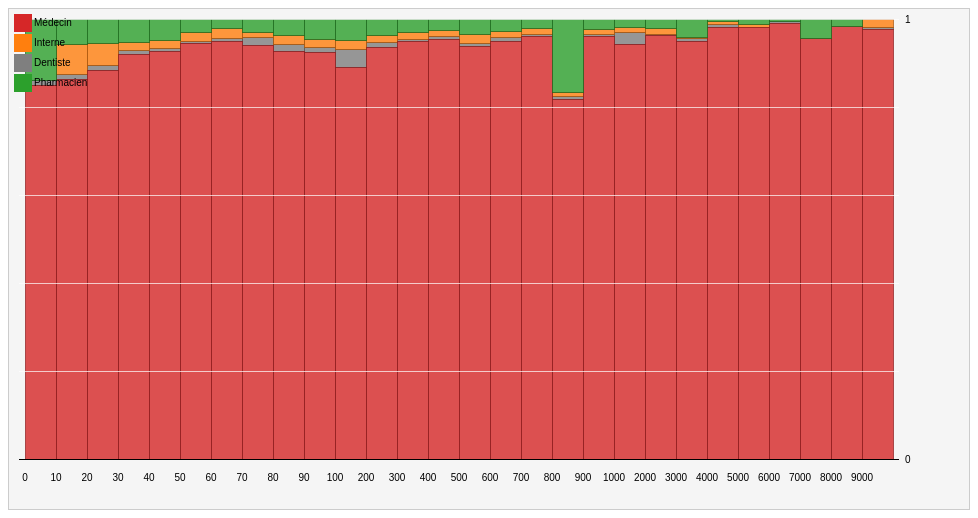
D3 v3 page, settled after 360 driven frames (6 s of simulated time); the page loaded 1 data file(s).


      var tooltip = d3.select(document.createElement('div'))
        .append("div")
        .attr("class", "popover")
        .style("display", 'none');
      document.body.appendChild(tooltip.node());
      var margin = {top: 40, right: 70, bottom: 20, left: 10},
          w = 960 - margin.left - margin.right,
          h = 500 - margin.top - margin.bottom,
          x = d3.scale.ordinal().rangeRoundBands([0, w]),
          y = d3.scale.linear().range([h, 0]),
          z = d3.scale.ordinal().range(["#d62728", "#ff7f0e", "#7f7f7f", "#2ca02c"])
            .domain(["Médecin", "Interne", "Dentiste", "Pharmacien"]),
          format = d3.time.format("%b");

      var svg = d3.select("body").append("svg:svg")
          .attr("width", w + margin.left + margin.right)
          .attr("height", h + margin.top + margin.bottom)
      var g = svg.append("svg:g")
          .attr("transform", "translate(" + margin.left + "," + margin.left + ")");

      var origins, bins, strBins, stackedOrigins, layout;

      d3.json("../data/sunshine.origin-labo-bins.json", function(error, data) {
          origins = sunshine.nestData(['ORIGIN', 'DECL_AVANT_MONTANT_BIN_NAME'],
            'DECL_AVANT_MONTANT', data);

          bins = d3.set(data.map(function(d) {
            return d.DECL_AVANT_MONTANT_BIN_NAME;
            }))
            .values()
            .map(function(d) {
              return d.split(',').map(function(d) {return +d});
            })
            .sort(function(d1, d2) {
              return d1[0] < d2[0] ? -1 : d1[0] > d2[0] ? 1 : 0;
              });
          strBins = bins.map(function(d) {return "" + d});

          layout = d3.layout.stack().order("inside-out")
		  .offset('expand')
            .values(function(d) {
              return d.values;
            });
          stackedOrigins = layout(origins.map(function(d) {
              var xmap = {};
              d.values.forEach(function(d) {
                xmap[d.key] = d.values.sum;
              });
              return {name: d.key, values:strBins.map(function(d, i) {
                if (!xmap[d]) {
                  return {x: i, y: 0};
                  } else {
                  return {x: i, y: xmap[d]};
                }
                })};
            }));

          x.domain(d3.range(0, bins.length));
          y.domain([0, d3.max(stackedOrigins.map(function(d) {
            return d3.max(d.values, function(d) {
              return d.y0 + d.y;
              });
            }))
          ]);

          var origin = g.selectAll("g.origin")
            .data(stackedOrigins)
            .enter().append("svg:g")
            .attr("class", "origin")
            .style("fill", function(d) { return z(d.name); })
            .style("stroke", function(d) { return d3.rgb(z(d.name)).darker(); });

          var rect = origin.selectAll("rect")
            .data(function(d, i) {return d.values.map(function(value) {
                return {i: i, y: value.y, y0: value.y0, name: d.name, x: value.x}
              })})
            .enter()
            .append("rect")
            .attr("class", "origin-bar")
            .attr("x", function(d) { return x(d.x); })
            .attr("y", h)
            .attr("height", 0)
            .attr("width", x.rangeBand())
            .on("mouseover", function(d, i) {
                var y = Math.round(d.y/1e3);
              var text = "<div class='popover-content'> <b>" +
                    d.name + " : " + d3.format(",d")(y*1e3) + " €"
                "</b></div>";
              tooltip.html(text);
              tooltip.style("left", d3.event.pageX + 10 + "px");
              tooltip.style("top", d3.event.pageY - 50 + "px");
              tooltip.style("display", "block")
            })
            .on("mouseout", function() {
              tooltip.style("display", "none");
            });

          // play with transition
          rect.transition()
            .delay(function(d, i) { return i * 10; })
            .attr("y", function(d) { return y(d.y0 + d.y); })
            .attr("height", function(d) { return y(d.y0) - y(d.y0 + d.y); });

          
          var label = g.selectAll("text")
            .data(x.domain())
            .enter().append("svg:text")
            .attr('transform', function(d) {
                return 'translate(' + x(d) + ',' + (h + 15) + ') rotate(-0)'
            })
            .attr("text-anchor", "middle")
            .attr("dy", ".71em")
            .text(function(d, i) {
                if (i+1 == strBins.length) {
                  return strBins[i].split(',')[0];
                }
                return strBins[i].split(',')[0];

                });
          var rule = g.selectAll("g.rule")
            .data(y.ticks(5))
            .enter().append("svg:g")
            .attr("class", "rule")
            .attr("transform", function(d) { return "translate(0," + y(d) + ")"; });
          rule.append("svg:line")
            .attr("x2", w)
            .style("stroke", function(d) { return d ? "#fff" : "#000"; })
            .style("stroke-opacity", function(d) { return d ? .7 : null; });
          rule.append("svg:text")
            .attr("x", w + 6)
            .attr("dy", ".35em")
            .text(d3.format(",d"));

        var legend = svg.selectAll(".legend")
              .data(z.domain())
            .enter().append("g")
              .attr("class", "legend")
              .attr("transform", function(d, i) { return "translate(0," + i * 20 + ")"; });
          legend.append("rect")
              .attr("x", 5)
              .attr("y", 5)
              .attr("width", 18)
              .attr("height", 18)
              .style("fill", z);

          legend.append("text")
              .attr("x", 25)
              .attr("y", 12)
              .attr("dy", ".50em")
              .text(function(d) { return d; });
              });
    
// ── ../js/app.js
/* Dependency: d3.js */

var sunshine = {};

// Return a hierarchical object set by dimensions and attr value from an array data
sunshine.nestData = function(dimensions, attr, data) {
    var nested_data = d3.nest();
    dimensions.forEach(function(dim) {
        nested_data.key(function(d) {
            return d[dim];
        });
    });
    return nested_data.rollup(function(leaves) {
        return {
            sum: d3.sum(leaves, function(d) {
                    return +d[attr];
                }),
            count: leaves.length
            }
        })
        .sortValues(function(a,b) { return +b.sum - +a.sum; } )
        .entries(data);
};

// Experiment filter function on nestedData
sunshine.filterLeavesByQ = function(nestedData, q) {
    // TODO: use a generic getter
    var filteredNestedData = [];
    nestedData.forEach(function(d) {
        var data = {key: d.key};
        var total = d3.sum(d.values, function(d) {
            return d.values.sum;
        });
        data.values = d.values.filter(function(d) {
            return d.values.sum/total > q;
        });
        filteredNestedData.push(data);
    });
    return filteredNestedData
};

// Set default accessor for sunshine treemap
sunshine.treemap = function() {
    return d3.layout.treemap().children(function(d) { return d.values; });
};


// XXX: what's this ?
function position() {
    this.style("left", function(d) { return d.x + "px"; })
        .style("top", function(d) { return d.y + "px"; })
        .style("width", function(d) { return Math.max(0, d.dx - 1) + "px"; })
        .style("height", function(d) { return Math.max(0, d.dy - 1) + "px"; });
}


### data: ../data/sunshine.origin-labo-bins.json
[
 {
  "ORIGIN": "Dentiste",
  "DECL_AVANT_COUNT": 75.0,
  "DECL_AVANT_MONTANT_BIN_COUNT": 75.0,
  "LABO": "3M France",
  "DECL_AVANT_MONTANT_BIN_NAME": [
   10,
   20
  ],
  "DECL_AVANT_MONTANT": 1176.0
 },
 {
  "ORIGIN": "Dentiste",
  "DECL_AVANT_COUNT": 99.0,
  "DECL_AVANT_MONTANT_BIN_COUNT": 99.0,
  "LABO": "3M France",
  "DECL_AVANT_MONTANT_BIN_NAME": [
   20,
   30
  ],
  "DECL_AVANT_MONTANT": 2392.0
 },
 {
  "ORIGIN": "Dentiste",
  "DECL_AVANT_COUNT": 39.0,
  "DECL_AVANT_MONTANT_BIN_COUNT": 39.0,
  "LABO": "3M France",
  "DECL_AVANT_MONTANT_BIN_NAME": [
   30,
   40
  ],
  "DECL_AVANT_MONTANT": 1324.0
 },
 {
  "ORIGIN": "Dentiste",
  "DECL_AVANT_COUNT": 72.0,
  "DECL_AVANT_MONTANT_BIN_COUNT": 72.0,
  "LABO": "3M France",
  "DECL_AVANT_MONTANT_BIN_NAME": [
   40,
   50
  ],
  "DECL_AVANT_MONTANT": 3115.0
 },
 {
  "ORIGIN": "Dentiste",
  "DECL_AVANT_COUNT": 81.0,
  "DECL_AVANT_MONTANT_BIN_COUNT": 81.0,
  "LABO": "3M France",
  "DECL_AVANT_MONTANT_BIN_NAME": [
   50,
   60
  ],
  "DECL_AVANT_MONTANT": 4084.0
 },
 {
  "ORIGIN": "Dentiste",
  "DECL_AVANT_COUNT": 102.0,
  "DECL_AVANT_MONTANT_BIN_COUNT": 102.0,
  "LABO": "3M France",
  "DECL_AVANT_MONTANT_BIN_NAME": [
   60,
   70
  ],
  "DECL_AVANT_MONTANT": 6121.0
 },
 {
  "ORIGIN": "Dentiste",
  "DECL_AVANT_COUNT": 1.0,
  "DECL_AVANT_MONTANT_BIN_COUNT": 1.0,
  "LABO": "3M France",
  "DECL_AVANT_MONTANT_BIN_NAME": [
   80,
   90
  ],
  "DECL_AVANT_MONTANT": 82.0
 },
 {
  "ORIGIN": "Dentiste",
  "DECL_AVANT_COUNT": 10.0,
  "DECL_AVANT_MONTANT_BIN_COUNT": 10.0,
  "LABO": "3M France",
  "DECL_AVANT_MONTANT_BIN_NAME": [
   100,
   200
  ],
  "DECL_AVANT_MONTANT": 1494.0
 },
 "... 6,260 more items"
]